Image classification data set "data" (pranavpandhi/breast_cancer_detection on GitHub). Class labels (2): benign, malignant.

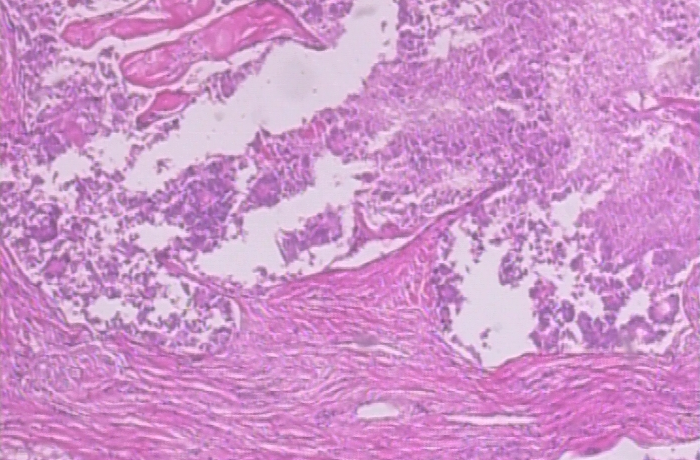
Label: malignant

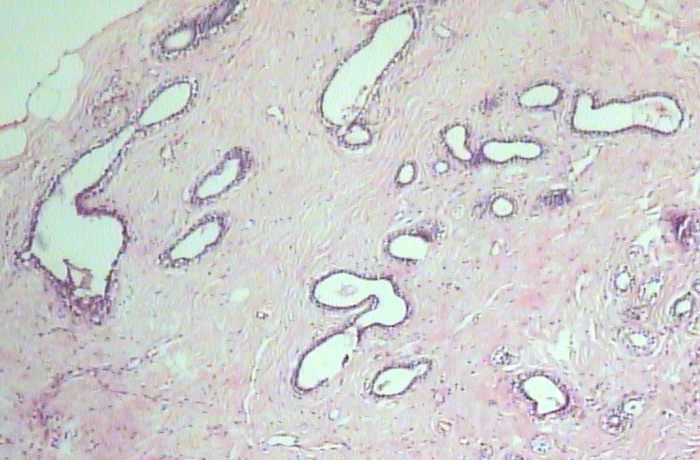
Label: benign

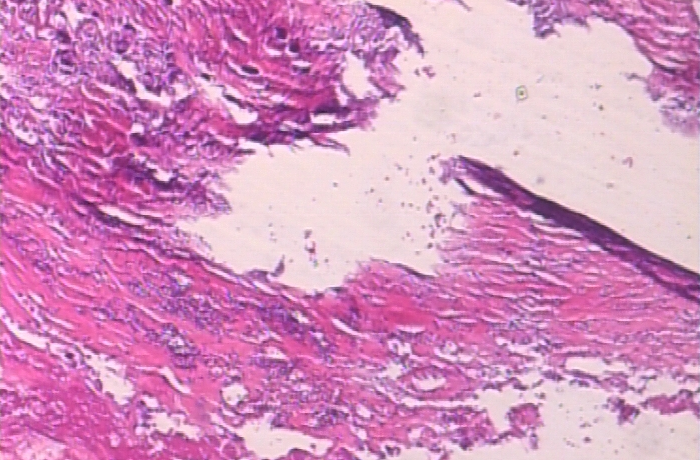
Label: malignant

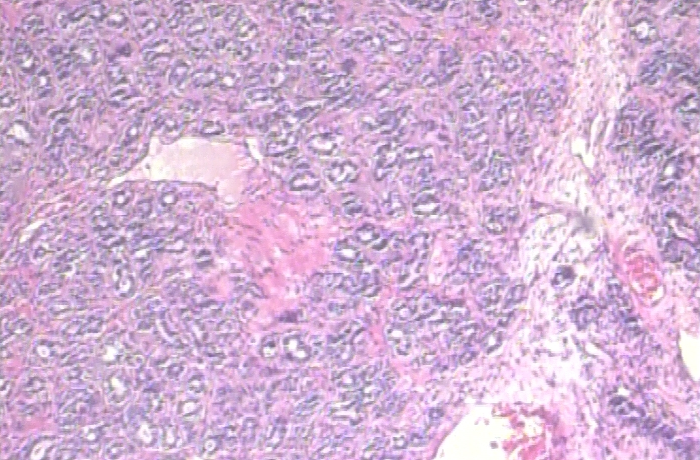
Label: benign

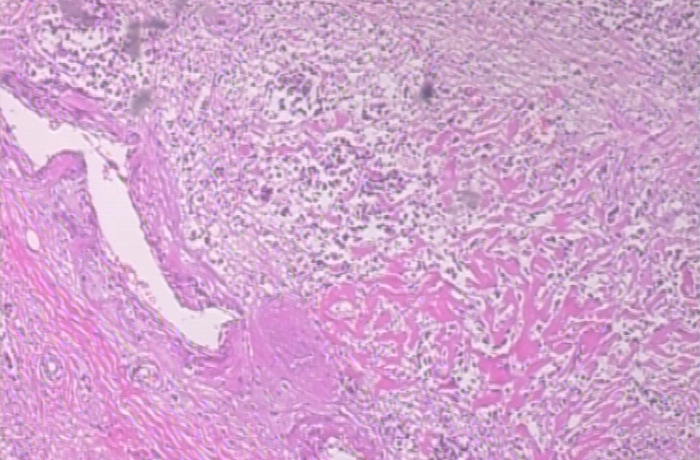
Label: malignant

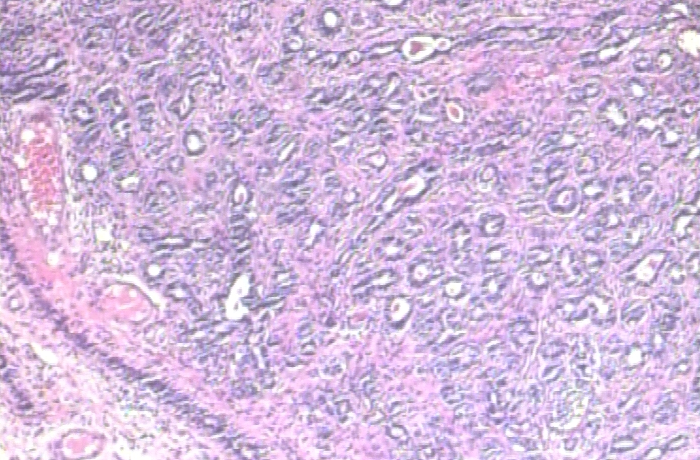
Label: benign
